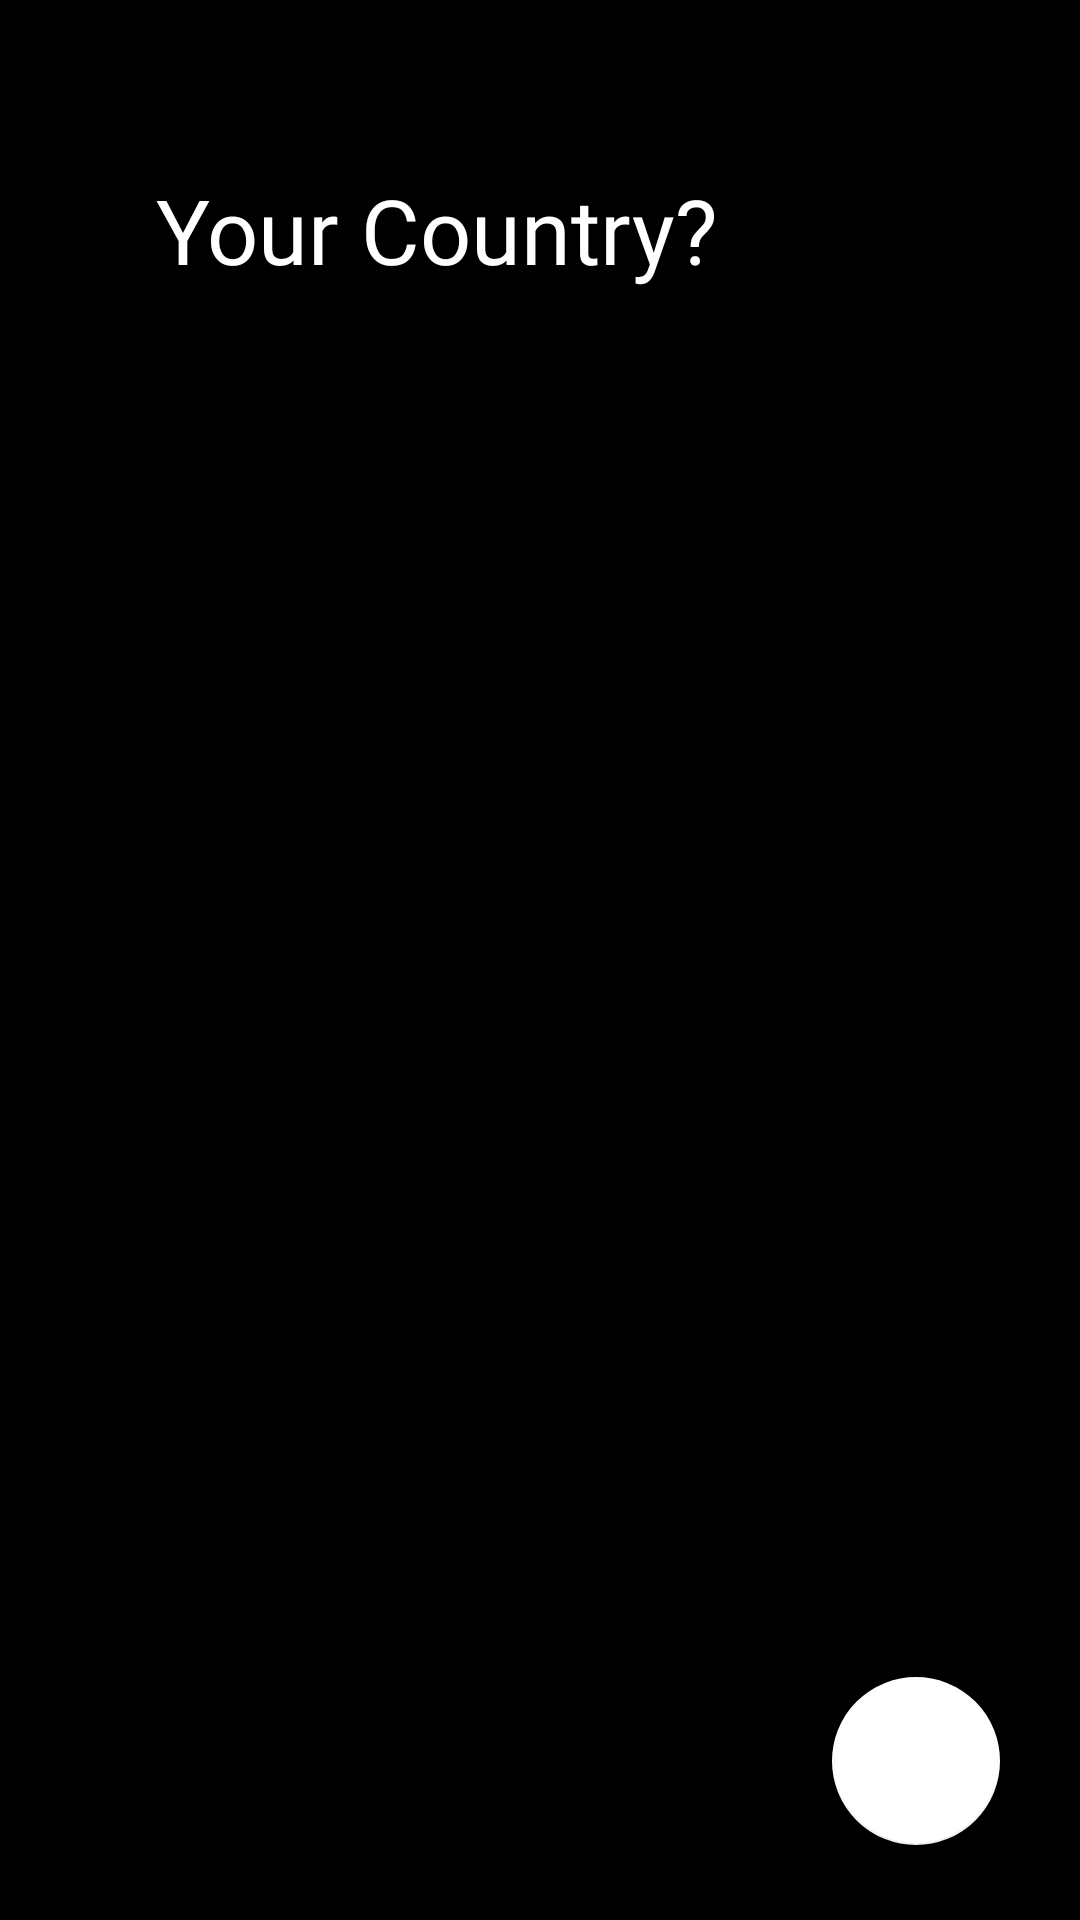

Here is an Android app screen rendered from its layout file. Give the layout XML and the strings, colors and styles it references.
<!-- AndroidManifest.xml: application theme AppTheme -->
<!-- res/layout/activity_country.xml -->
<?xml version="1.0" encoding="utf-8"?>
<androidx.constraintlayout.widget.ConstraintLayout xmlns:android="http://schemas.android.com/apk/res/android"
    xmlns:app="http://schemas.android.com/apk/res-auto"
    xmlns:tools="http://schemas.android.com/tools"
    android:layout_width="match_parent"
    android:layout_height="match_parent"
    android:background="?colorBackground"
    tools:context=".activity.CategoryActivity">

    <TextView
        android:id="@+id/textView2"
        android:layout_width="wrap_content"
        android:layout_height="wrap_content"
        android:layout_marginStart="52dp"
        android:fontFamily="@font/gordita_bold"
        android:text="Your Country?"
        android:textColor="?textColor"
        android:textSize="30sp"
        app:layout_constraintBottom_toBottomOf="parent"
        app:layout_constraintStart_toStartOf="parent"
        app:layout_constraintTop_toTopOf="parent"
        app:layout_constraintVertical_bias="0.094" />

    <com.google.android.material.floatingactionbutton.FloatingActionButton
        android:id="@+id/fabCountry"
        android:layout_width="wrap_content"
        android:layout_height="wrap_content"
        android:clickable="true"
        android:visibility="visible"
        app:backgroundTint="?textColor"
        app:layout_constraintBottom_toBottomOf="parent"
        app:layout_constraintEnd_toEndOf="parent"
        app:layout_constraintHorizontal_bias="0.912"
        app:layout_constraintStart_toStartOf="parent"
        app:layout_constraintTop_toTopOf="parent"
        app:layout_constraintVertical_bias="0.957"
        app:srcCompat="@drawable/arrow" />

    <androidx.recyclerview.widget.RecyclerView
        android:id="@+id/recyclerView"
        android:layout_width="wrap_content"
        android:layout_height="0dp"
        android:layout_marginStart="52dp"
        android:layout_marginTop="18dp"
        app:layout_constraintBottom_toTopOf="@+id/fabCountry"
        app:layout_constraintStart_toStartOf="parent"
        app:layout_constraintTop_toBottomOf="@+id/textView2"
        app:layout_constraintVertical_bias="0.0" />

</androidx.constraintlayout.widget.ConstraintLayout>
<!-- resources referenced by this layout -->
<resources>
  <style name="AppTheme" parent="Theme.AppCompat.Light.NoActionBar">
          
          <item name="textColor">#ffffff</item>
          <item name="floatingActionButtonStyle">#FFFFFF</item>
          <item name="colorGrey">#6c6c6c</item>
          <item name="colorBackground">#000000</item>
          <item name="colorPrimary">@color/colorPrimary</item>
          <item name="colorPrimaryDark">@color/colorPrimaryDark</item>
          <item name="drawerArrowStyle">@style/DrawerArrowStyle</item>
      </style>
  <color name="colorPrimary">#ffffff</color>
  <color name="colorPrimaryDark">#000000</color>
  <style name="DrawerArrowStyle" parent="@style/Widget.AppCompat.DrawerArrowToggle">
          <item name="spinBars">true</item>
          <item name="color">#6C6C6C</item>
      </style>
</resources>
